Labelled photos from "trash_cls_dataset", an image-classification folder in leexymon/YOLO-GARBAGE. The possible labels are: cardboard, glass, metal, paper, plastic, trash.

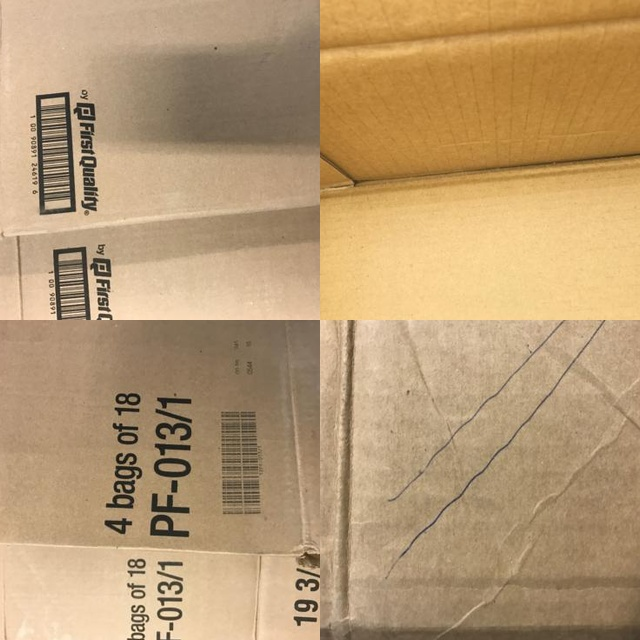
Label: cardboard

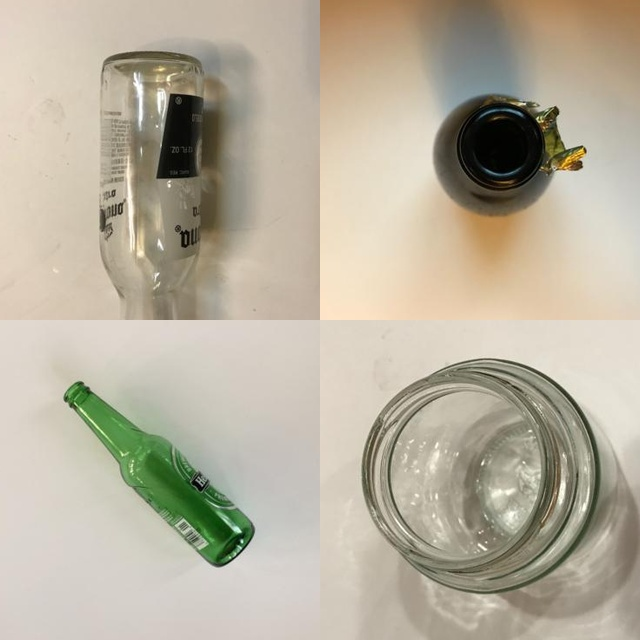
Label: glass

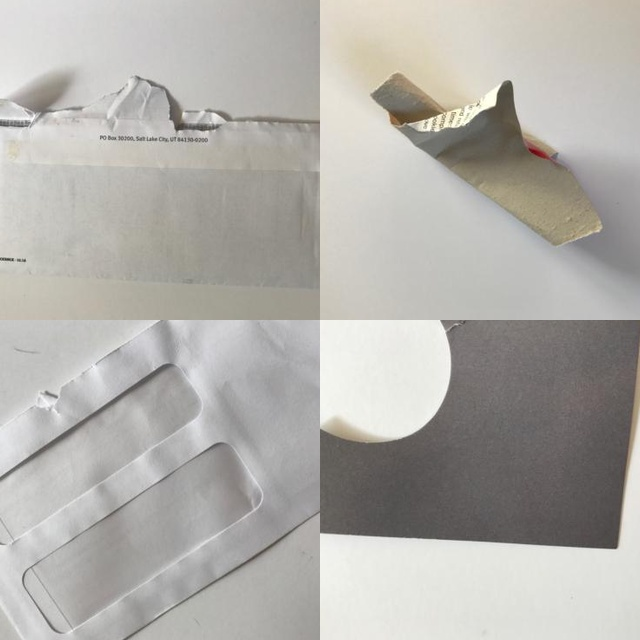
Label: paper

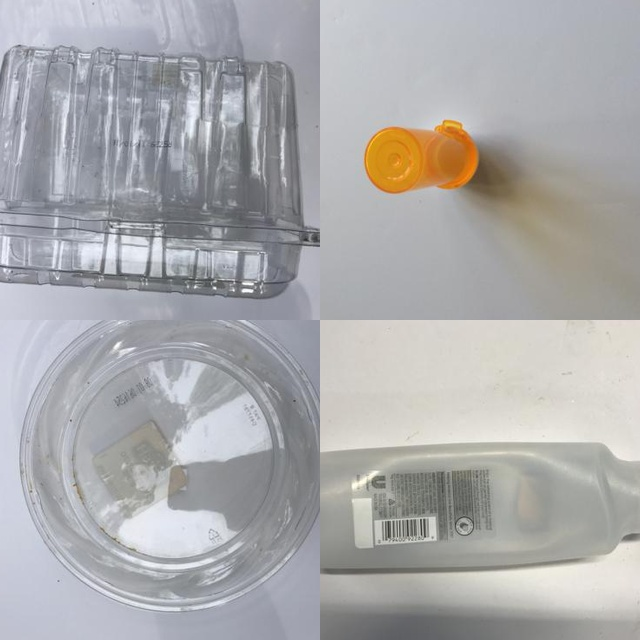
Label: plastic

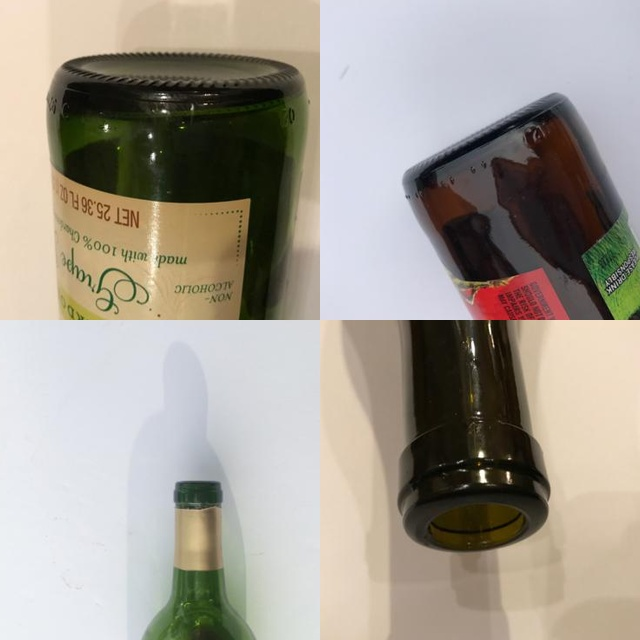
Label: glass

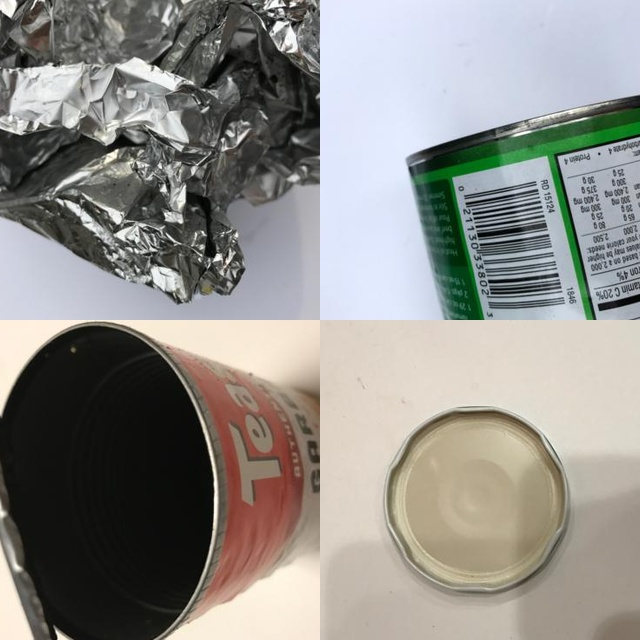
Label: metal
